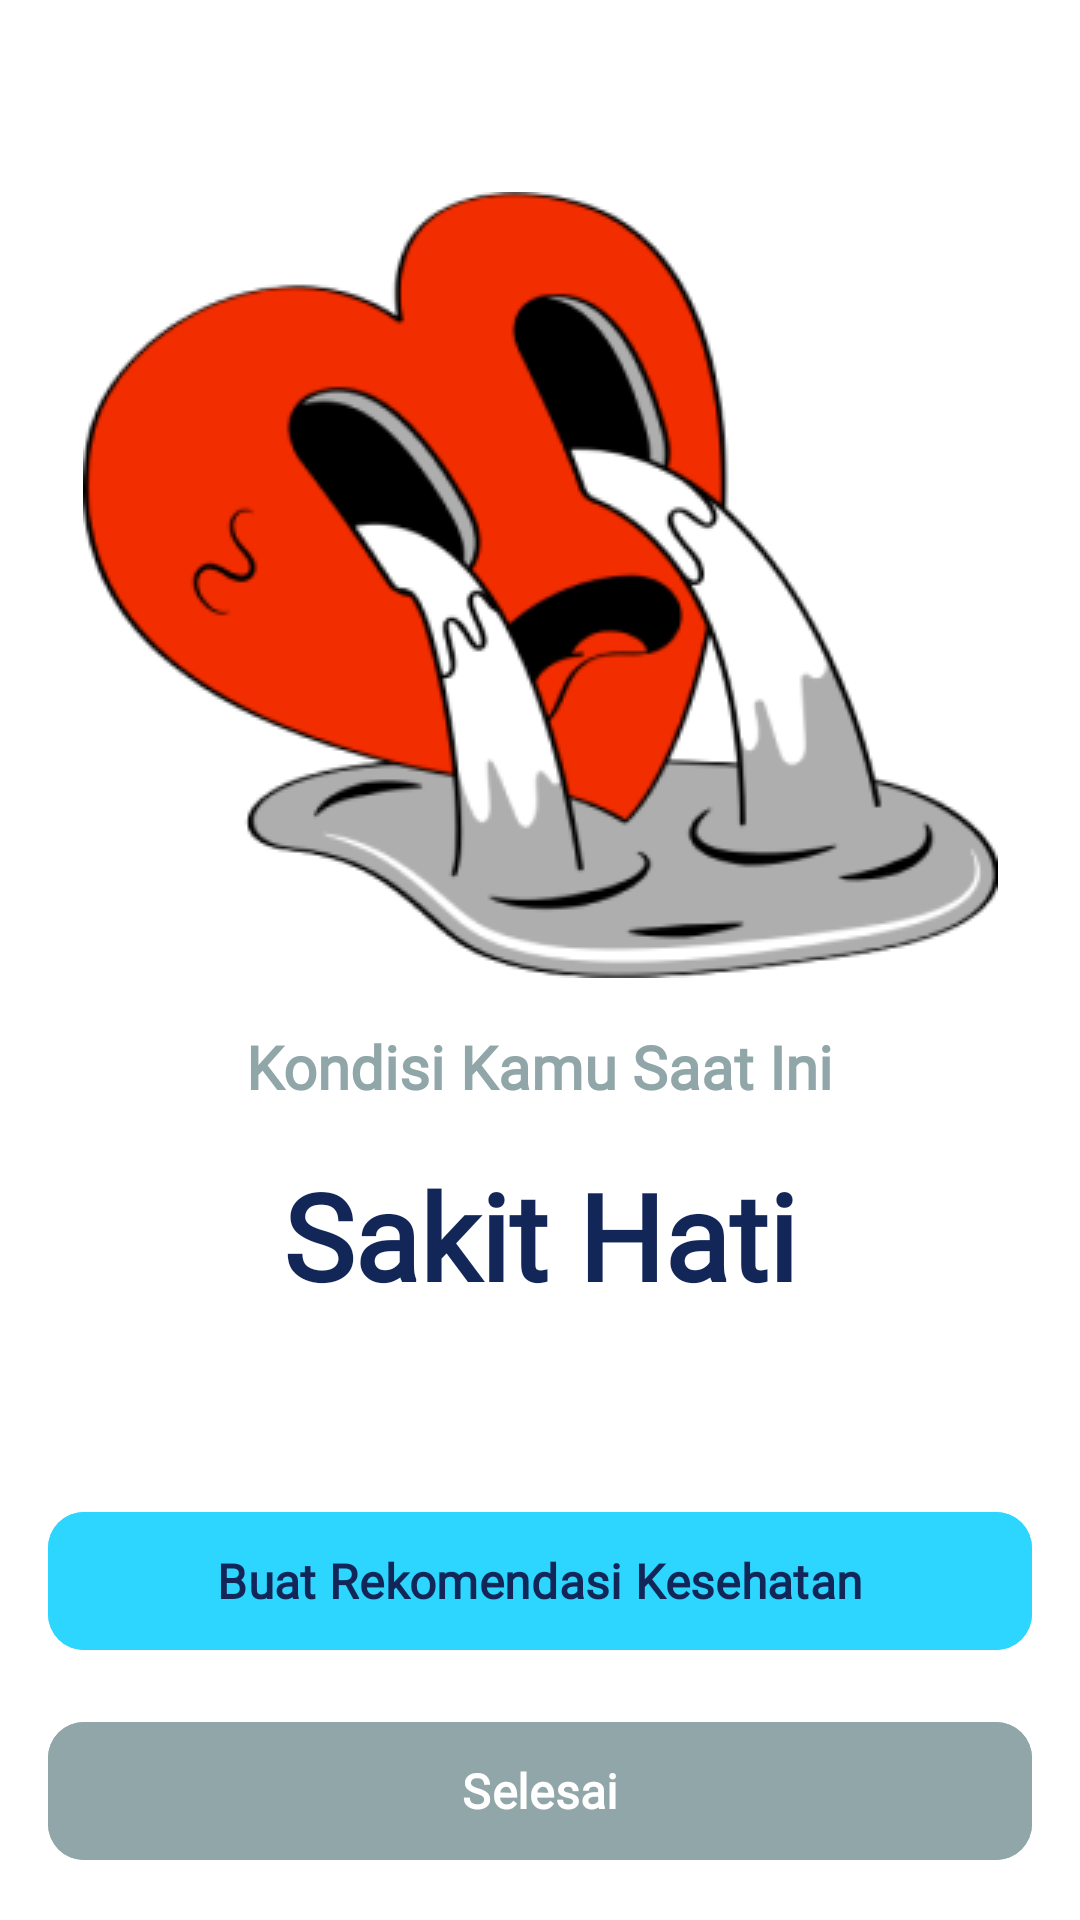

This screen was rendered from an Android layout file. Write that file and the resources it references.
<!-- AndroidManifest.xml: application theme Theme.Sehati -->
<!-- res/layout/activity_diagnose_result.xml -->
<?xml version="1.0" encoding="utf-8"?>
<androidx.constraintlayout.widget.ConstraintLayout xmlns:android="http://schemas.android.com/apk/res/android"
    xmlns:app="http://schemas.android.com/apk/res-auto"
    xmlns:tools="http://schemas.android.com/tools"
    android:id="@+id/main"
    android:layout_width="match_parent"
    android:layout_height="match_parent"
    android:background="@color/white"
    tools:context=".diagnose_result.DiagnoseResultActivity">

    <ImageView
        android:id="@+id/imageView4"
        android:layout_width="wrap_content"
        android:layout_height="wrap_content"
        android:layout_marginTop="64dp"
        app:layout_constraintEnd_toEndOf="parent"
        app:layout_constraintStart_toStartOf="parent"
        app:layout_constraintTop_toTopOf="parent"
        app:srcCompat="@drawable/heart" />

    <TextView
        android:id="@+id/textview33"
        android:layout_width="wrap_content"
        android:layout_height="wrap_content"
        android:textSize="20sp"
        android:textStyle="bold"
        android:fontFamily="@font/roboto"
        android:textColor="@color/grey91"
        android:text="Kondisi Kamu Saat Ini"
        app:layout_constraintTop_toBottomOf="@id/imageView4"
        app:layout_constraintEnd_toEndOf="parent"
        android:layout_marginHorizontal="16dp"
        android:layout_marginTop="16dp"
        app:layout_constraintStart_toStartOf="parent"/>
    <TextView
        android:id="@+id/textview335"
        android:layout_width="wrap_content"
        android:layout_height="wrap_content"
        android:textSize="40sp"
        android:textStyle="bold"
        android:fontFamily="@font/roboto"
        android:textColor="@color/black12"
        android:text="Sakit Hati"
        app:layout_constraintTop_toBottomOf="@id/textview33"
        app:layout_constraintEnd_toEndOf="parent"
        android:layout_marginHorizontal="16dp"
        android:layout_marginTop="16dp"
        app:layout_constraintStart_toStartOf="parent"/>

    <com.google.android.material.button.MaterialButton
        android:id="@+id/buatR"
        android:layout_width="match_parent"
        android:layout_height="54dp"
        android:layout_marginHorizontal="16dp"
        android:layout_marginBottom="16dp"
        android:backgroundTint="@color/main_color"
        android:fontFamily="@font/roboto"
        android:text="Buat Rekomendasi Kesehatan"
        android:textColor="@color/black12"
        android:textSize="16sp"
        android:textStyle="bold"
        app:cornerRadius="12dp"
        app:layout_constraintBottom_toTopOf="@id/login_btn"
        app:layout_constraintEnd_toEndOf="parent"
        app:layout_constraintStart_toStartOf="parent" />

    <com.google.android.material.button.MaterialButton
        android:id="@+id/login_btn"
        android:layout_width="match_parent"
        android:layout_height="54dp"
        android:layout_marginHorizontal="16dp"
        android:layout_marginBottom="16dp"
        android:backgroundTint="@color/grey91"
        android:fontFamily="@font/roboto"
        android:text="Selesai"
        android:textColor="@color/white"
        android:textSize="16sp"
        android:textStyle="bold"
        app:cornerRadius="12dp"
        app:layout_constraintBottom_toBottomOf="parent"
        app:layout_constraintEnd_toEndOf="parent"
        app:layout_constraintStart_toStartOf="parent" />
</androidx.constraintlayout.widget.ConstraintLayout>
<!-- resources referenced by this layout -->
<resources>
  <color name="black12">#122658</color>
  <color name="grey91">#91A6A8</color>
  <color name="main_color">#2CD6FF</color>
  <color name="white">#FFFFFFFF</color>
  <!-- drawable heart: png bitmap (drawable, 29973 bytes) -->
  <style name="Theme.Sehati" parent="Base.Theme.Sehati" />
  <style name="Base.Theme.Sehati" parent="Theme.Material3.DayNight.NoActionBar">
          
          
          <item name="colorSecondaryContainer">@color/white</item>
          <item name="fontFamily">@font/roboto</item>
      </style>
</resources>
